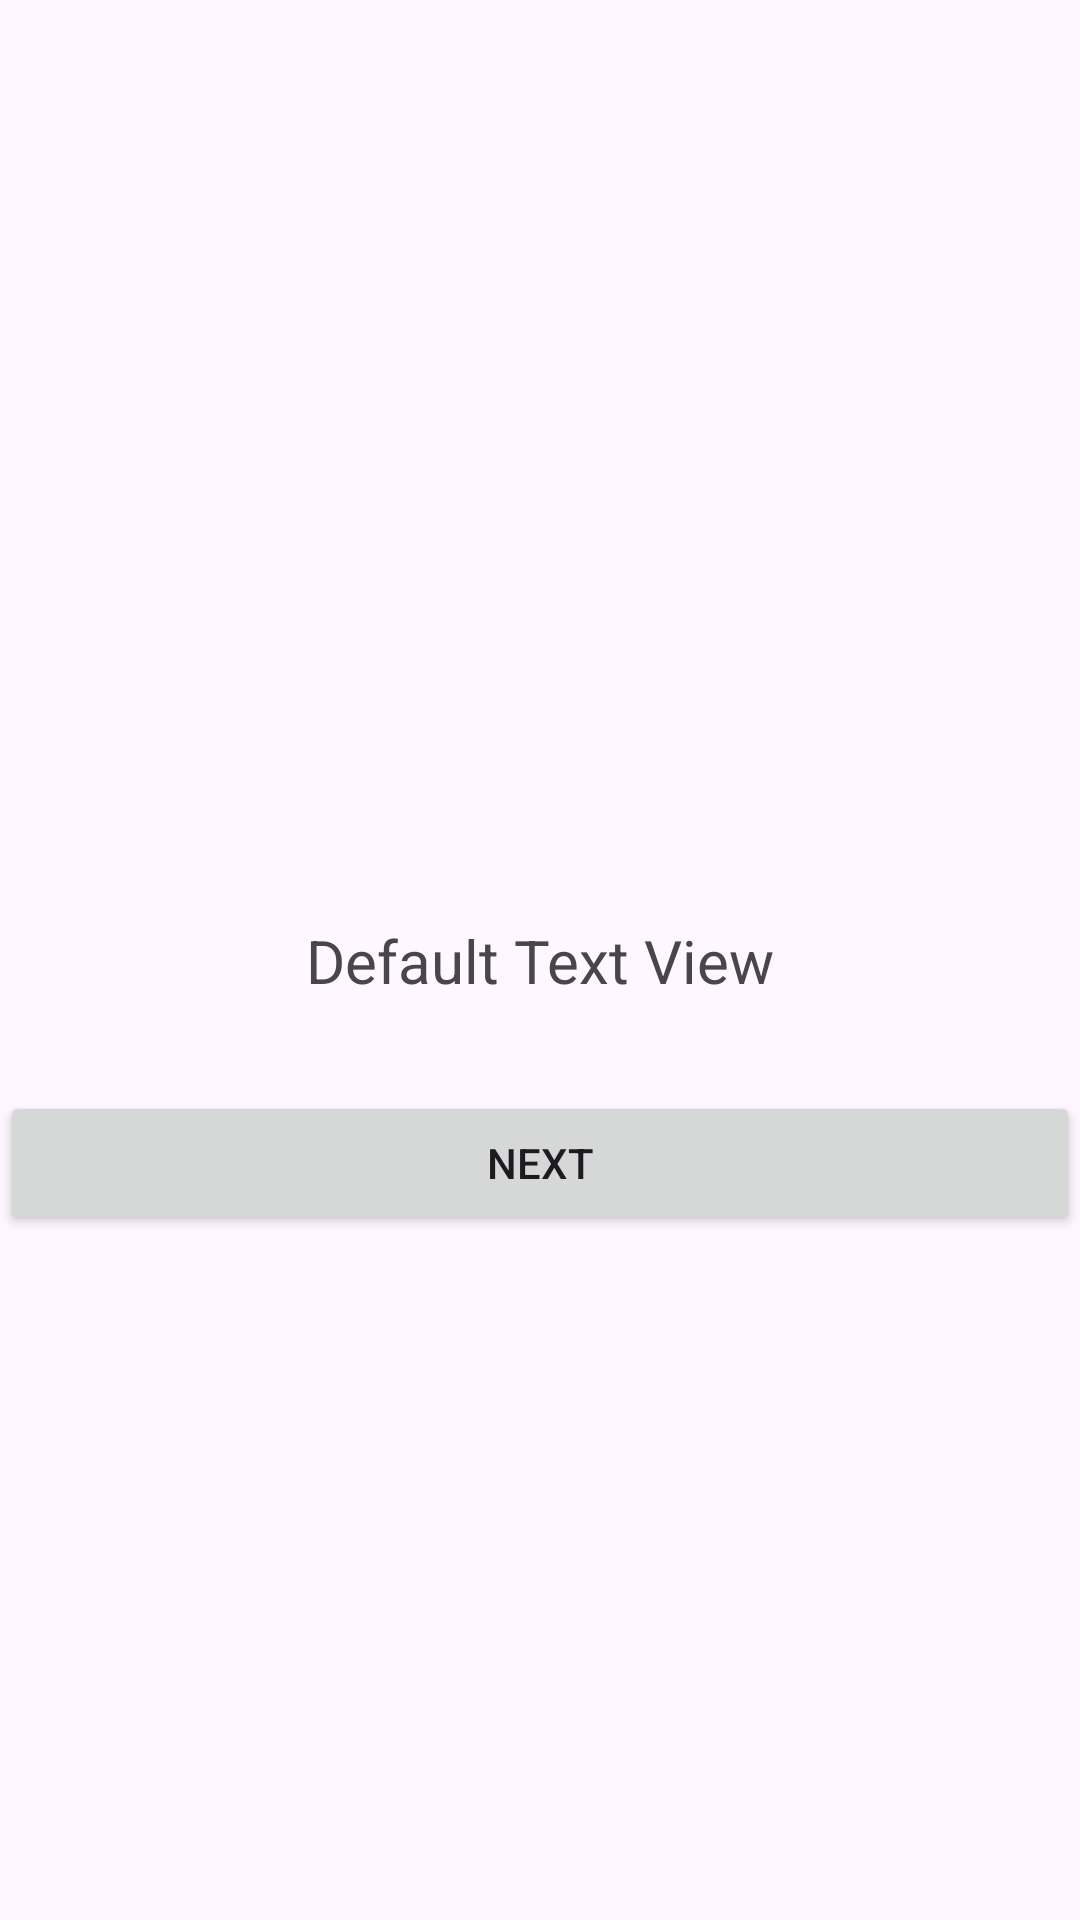

Android layout source for this screen:
<!-- AndroidManifest.xml: application theme Theme.TriviaMaker -->
<!-- res/layout/activity_trivia.xml -->
<?xml version="1.0" encoding="utf-8"?>
<androidx.constraintlayout.widget.ConstraintLayout xmlns:android="http://schemas.android.com/apk/res/android"
    xmlns:app="http://schemas.android.com/apk/res-auto"
    xmlns:tools="http://schemas.android.com/tools"
    android:layout_width="match_parent"
    android:layout_height="match_parent"
    tools:context=".Trivia">

    <TextView
        android:id="@+id/fact"
        android:layout_width="wrap_content"
        android:layout_height="wrap_content"
        android:text="@string/defaultTextView"
        app:layout_constraintTop_toTopOf="parent"
        app:layout_constraintBottom_toBottomOf="parent"
        app:layout_constraintLeft_toLeftOf="parent"
        app:layout_constraintRight_toRightOf="parent"
        android:textSize="20sp"/>

    <Button
        android:id="@+id/nextFactButton"
        android:layout_width="0dp"
        android:layout_height="wrap_content"
        android:text="@string/NextFact"
        android:layout_marginTop="30dp"
        android:onClick="nextFact"
        app:layout_constraintRight_toRightOf="parent"
        app:layout_constraintTop_toBottomOf="@id/fact"
        app:layout_constraintLeft_toLeftOf="parent"/>
</androidx.constraintlayout.widget.ConstraintLayout>
<!-- resources referenced by this layout -->
<resources>
  <string name="NextFact">Next</string>
  <string name="defaultTextView">Default Text View</string>
  <style name="Theme.TriviaMaker" parent="Theme.Material3.DayNight.NoActionBar">
          
          <item name="colorPrimary">@color/blue</item>
          <item name="colorPrimaryVariant">@color/blue2</item>
          <item name="colorOnPrimary">@color/white</item>
          
          <item name="colorSecondary">@color/teal_200</item>
          <item name="colorSecondaryVariant">@color/teal_700</item>
          <item name="colorOnSecondary">@color/black</item>
          
          <item name="android:statusBarColor" tools:targetApi="l">?attr/colorPrimaryVariant</item>
          
      </style>
  <color name="blue">#FF055CAD</color>
  <color name="blue2">#FF2588E6</color>
  <color name="white">#FFFFFFFF</color>
  <color name="teal_200">#FF03DAC5</color>
  <color name="teal_700">#FF018786</color>
  <color name="black">#FF000000</color>
</resources>
